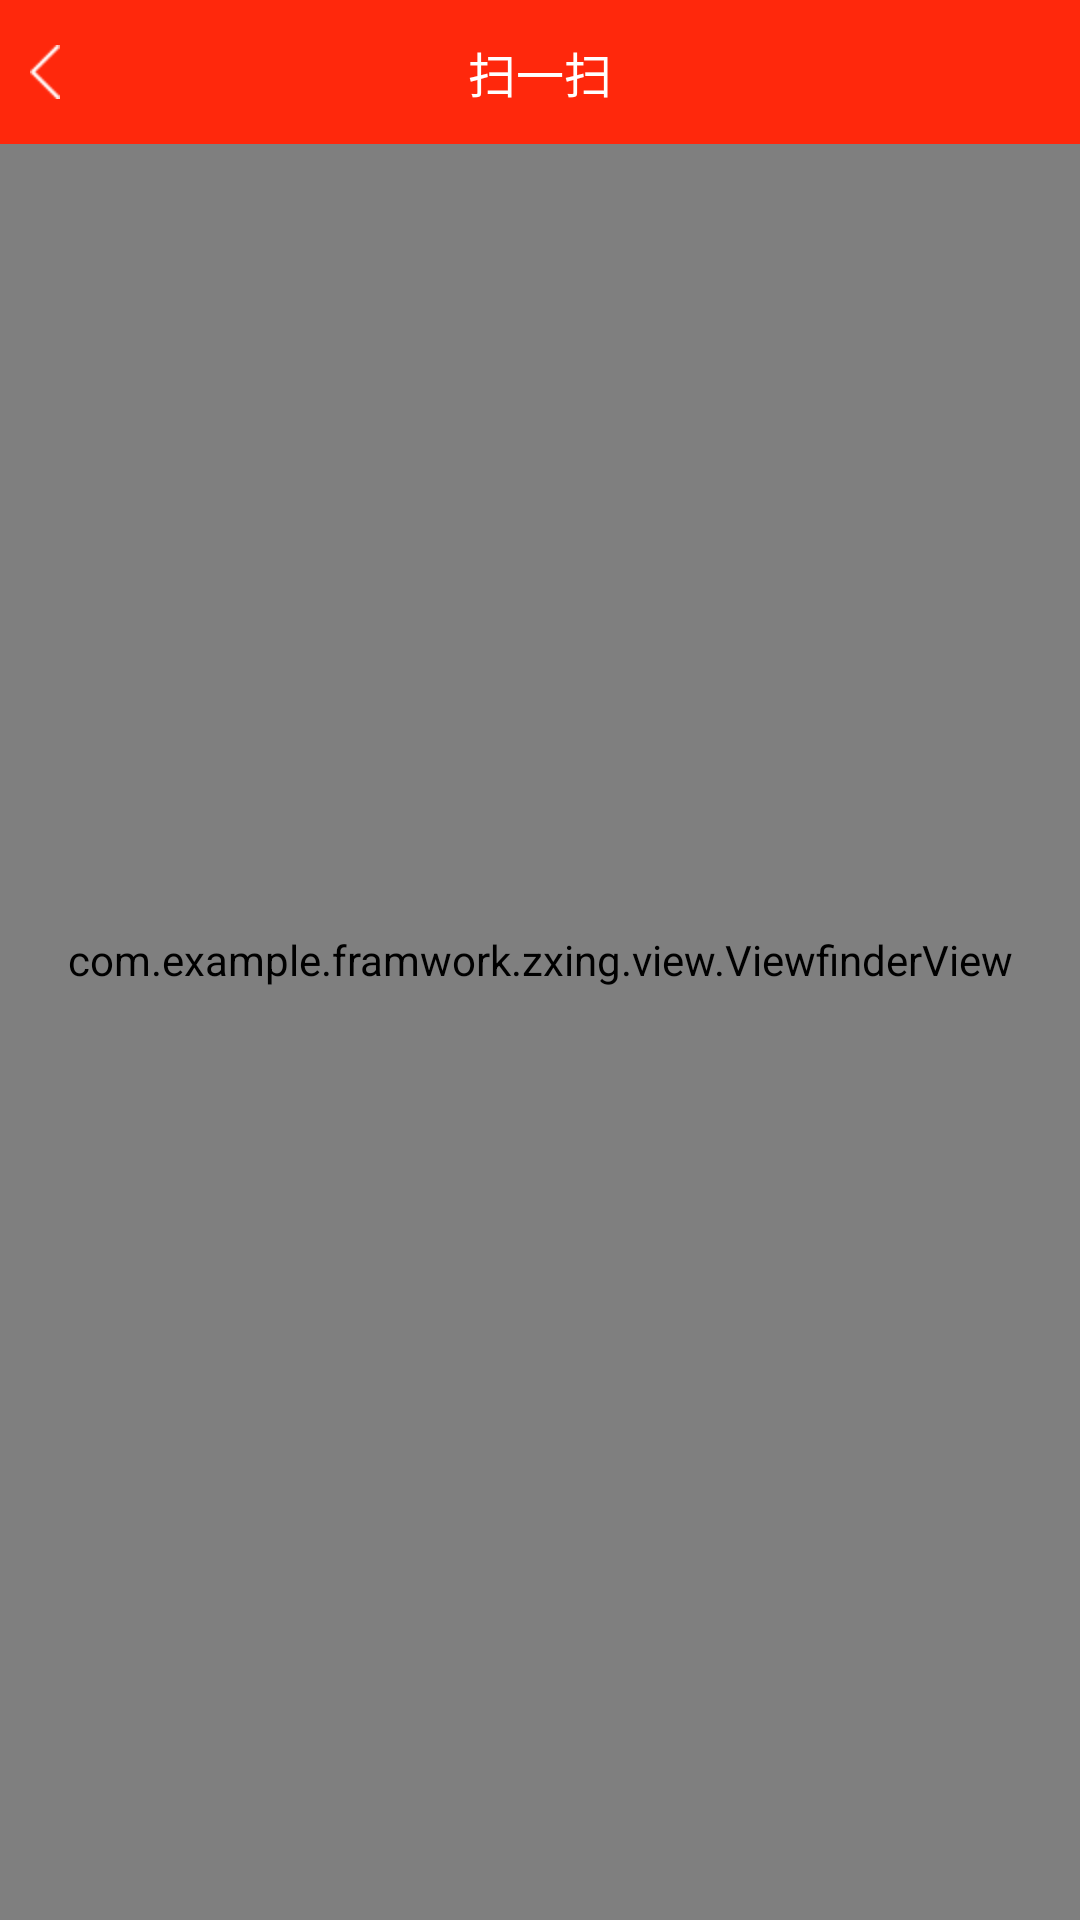

Here is an Android app screen rendered from its layout file. Give the layout XML and the strings, colors and styles it references.
<!-- AndroidManifest.xml: fallback theme Theme.MaterialComponents.DayNight.NoActionBar -->
<!-- res/layout/activity_qrcode_capture.xml -->
<?xml version="1.0" encoding="utf-8"?>
<FrameLayout xmlns:android="http://schemas.android.com/apk/res/android"
             android:layout_width="fill_parent"
             android:layout_height="fill_parent">

    <RelativeLayout
        android:layout_width="fill_parent"
        android:layout_height="fill_parent">

        <SurfaceView
            android:id="@+id/preview_view"
            android:layout_width="fill_parent"
            android:layout_height="fill_parent"
            android:layout_gravity="center"/>

        <com.example.framwork.zxing.view.ViewfinderView
            android:id="@+id/viewfinder_view"
            android:layout_width="fill_parent"
            android:layout_height="fill_parent"/>

        <include
            android:id="@+id/item_title"
            layout="@layout/item_qrcode_title"
            android:layout_width="fill_parent"
            android:layout_height="@dimen/space_48"
            android:layout_alignParentLeft="true"
            android:layout_alignParentStart="true"
            android:layout_alignParentTop="true" />

        <include
            android:id="@+id/item_footer"
            layout="@layout/item_qrcode_footer"
            android:layout_width="fill_parent"
            android:layout_height="wrap_content"
            android:layout_alignParentBottom="true"/>
    </RelativeLayout>

</FrameLayout>
<!-- res/layout/item_qrcode_title.xml (included above) -->
<?xml version="1.0" encoding="utf-8"?>
<RelativeLayout
    xmlns:android="http://schemas.android.com/apk/res/android"
    android:layout_width="fill_parent"
    android:layout_height="48dp"
    android:background="@color/red">

    <ImageView
        android:id="@+id/button_back"
        android:layout_width="wrap_content"
        android:layout_height="wrap_content"
        android:layout_centerVertical="true"
        android:padding="@dimen/space_10"
        android:src="@drawable/back"/>

    <TextView
        android:id="@+id/textview_title"
        android:layout_width="wrap_content"
        android:layout_height="wrap_content"
        android:layout_centerHorizontal="true"
        android:layout_centerVertical="true"
        android:gravity="center_vertical"
        android:text="扫一扫"
        android:textColor="@android:color/white"
        android:textSize="16sp"/>

</RelativeLayout>
<!-- res/layout/item_qrcode_footer.xml (included above) -->
<?xml version="1.0" encoding="utf-8"?>
<LinearLayout
    xmlns:android="http://schemas.android.com/apk/res/android"
    android:layout_width="fill_parent"
    android:layout_height="wrap_content"
    android:background="@color/transparent"
    android:orientation="horizontal"
    android:paddingBottom="15dp"
    android:paddingTop="15dp">

    <LinearLayout
        android:layout_width="0dp"
        android:layout_height="wrap_content"
        android:layout_marginLeft="15dp"
        android:layout_weight="1"
        android:gravity="center"
        android:orientation="vertical"
        android:visibility="gone">

        <Button
            android:id="@+id/photo_btn"
            android:layout_width="70dp"
            android:layout_height="70dp"
            android:layout_centerVertical="true"
            android:background="@drawable/photo_drawable_btn"/>

        <TextView
            android:layout_width="wrap_content"
            android:layout_height="wrap_content"
            android:layout_below="@id/photo_btn"
            android:layout_centerHorizontal="true"
            android:layout_marginTop="10dp"
            android:text="相册"
            android:textColor="#ffffff"
            android:textSize="18sp"/>
    </LinearLayout>

    <LinearLayout
        android:layout_width="0dp"
        android:layout_height="wrap_content"
        android:layout_weight="1"
        android:gravity="center"
        android:orientation="vertical">

        <Button
            android:id="@+id/btn_flash"
            android:layout_width="50dp"
            android:layout_height="50dp"
            android:layout_centerInParent="true"
            android:background="@drawable/flash_drawable_btn"/>

        <TextView
            android:id="@+id/tv_flash"
            android:layout_width="wrap_content"
            android:layout_height="wrap_content"
            android:layout_below="@id/btn_flash"
            android:layout_centerHorizontal="true"
            android:layout_marginTop="10dp"
            android:text="开灯"
            android:visibility="gone"
            android:textColor="#ffffff"
            android:textSize="18sp"/>
    </LinearLayout>

</LinearLayout>
<!-- resources referenced by this layout -->
<resources>
  <color name="red">#FF280C</color>
  <color name="transparent">#00000000</color>//全透明
  <dimen name="space_10">10dp</dimen>
  <dimen name="space_48">48dp</dimen>
  <!-- drawable back: png bitmap (drawable-hdpi, 1182 bytes) -->
  <!-- drawable flash_drawable_btn (drawable) -->
  <?xml version="1.0" encoding="utf-8"?>
  <selector
    xmlns:android="http://schemas.android.com/apk/res/android">
      <item android:state_selected="true" android:drawable="@drawable/btn_enable_torch" />
      <item android:state_selected="false" android:drawable="@drawable/btn_unenable_torch" />
  </selector>
</resources>
